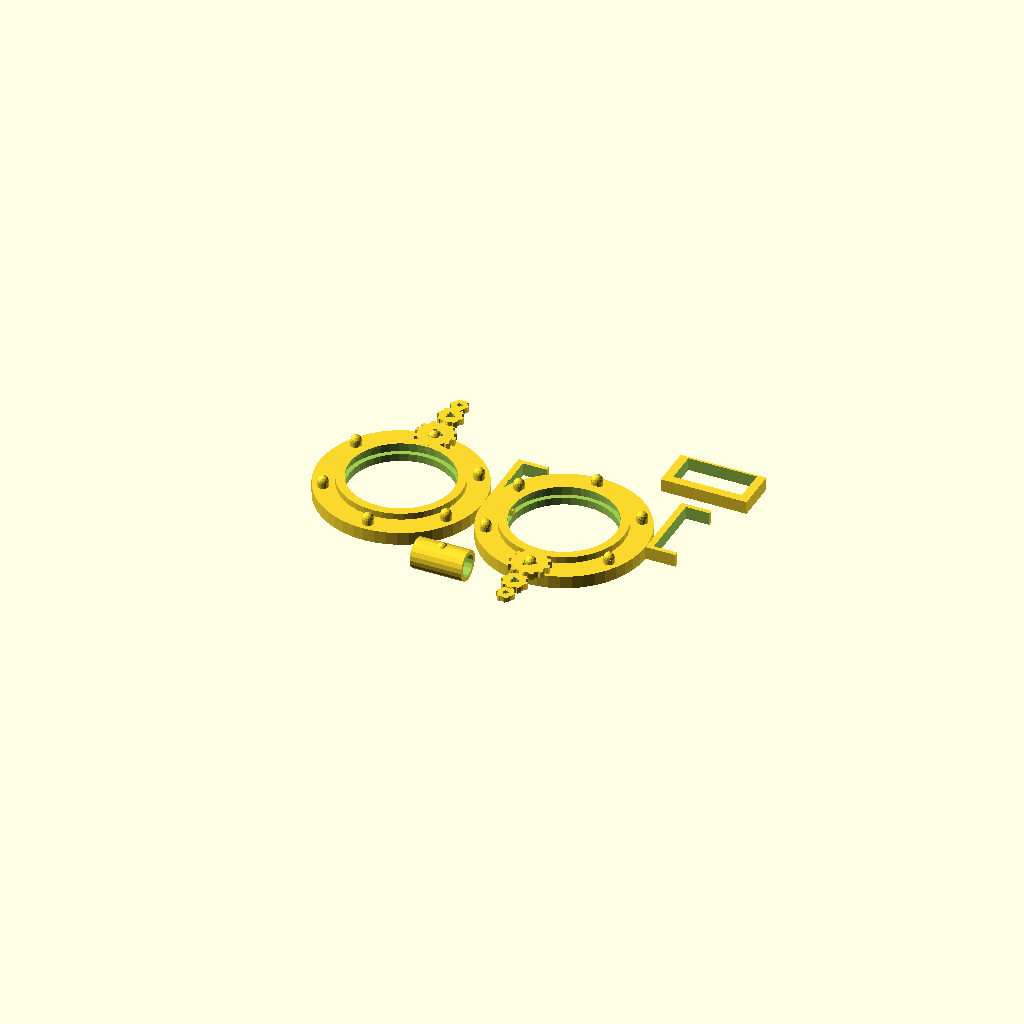
Cell 1 — every parameter at its default value.
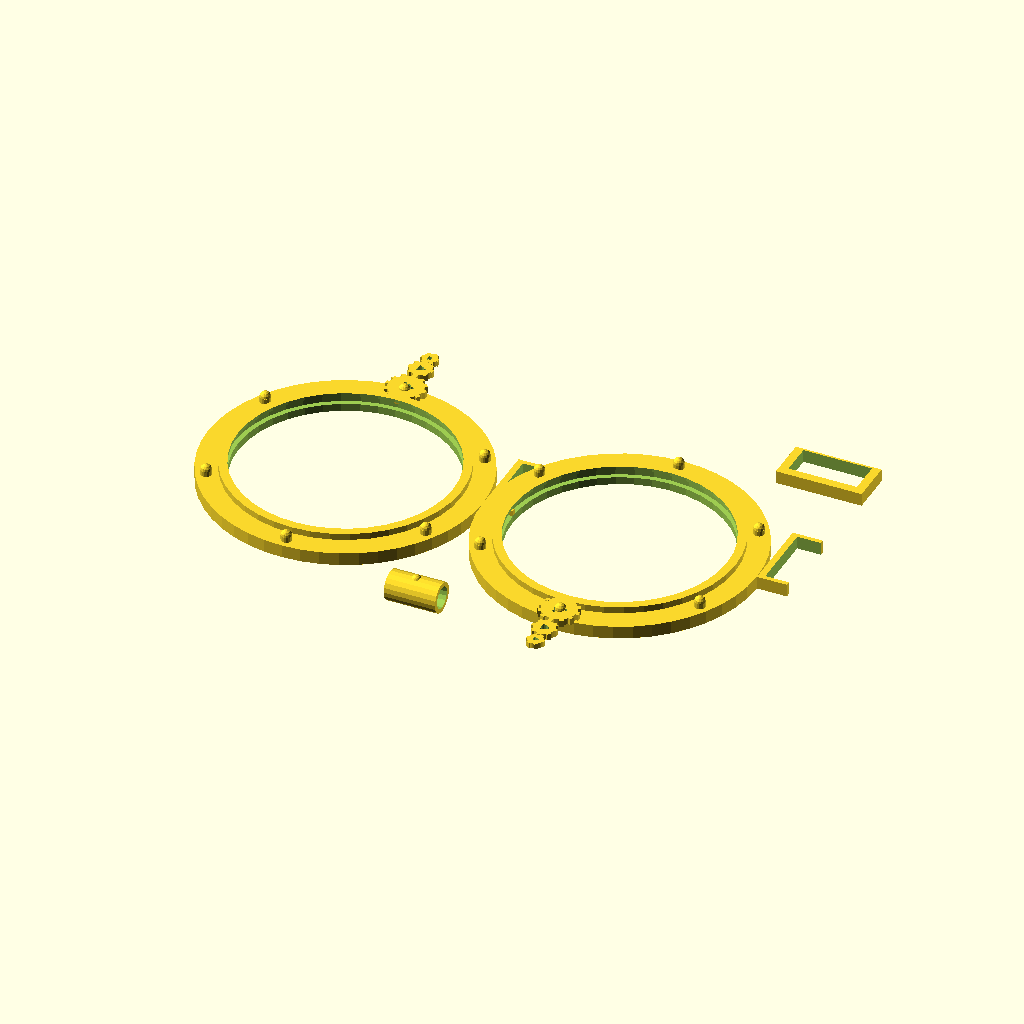
Cell 2: the same model with LENS_D = 104.
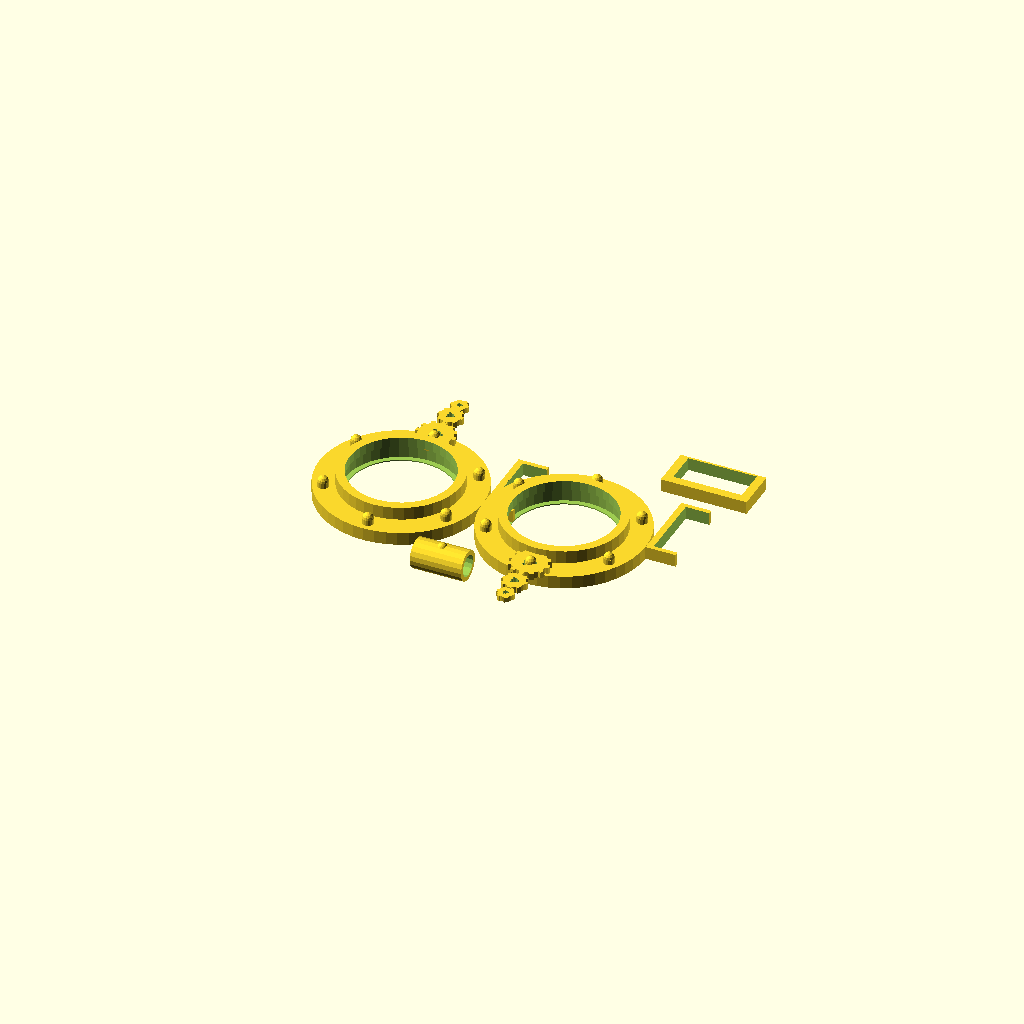
Cell 3: LENS_T = 6 (everything else at default).
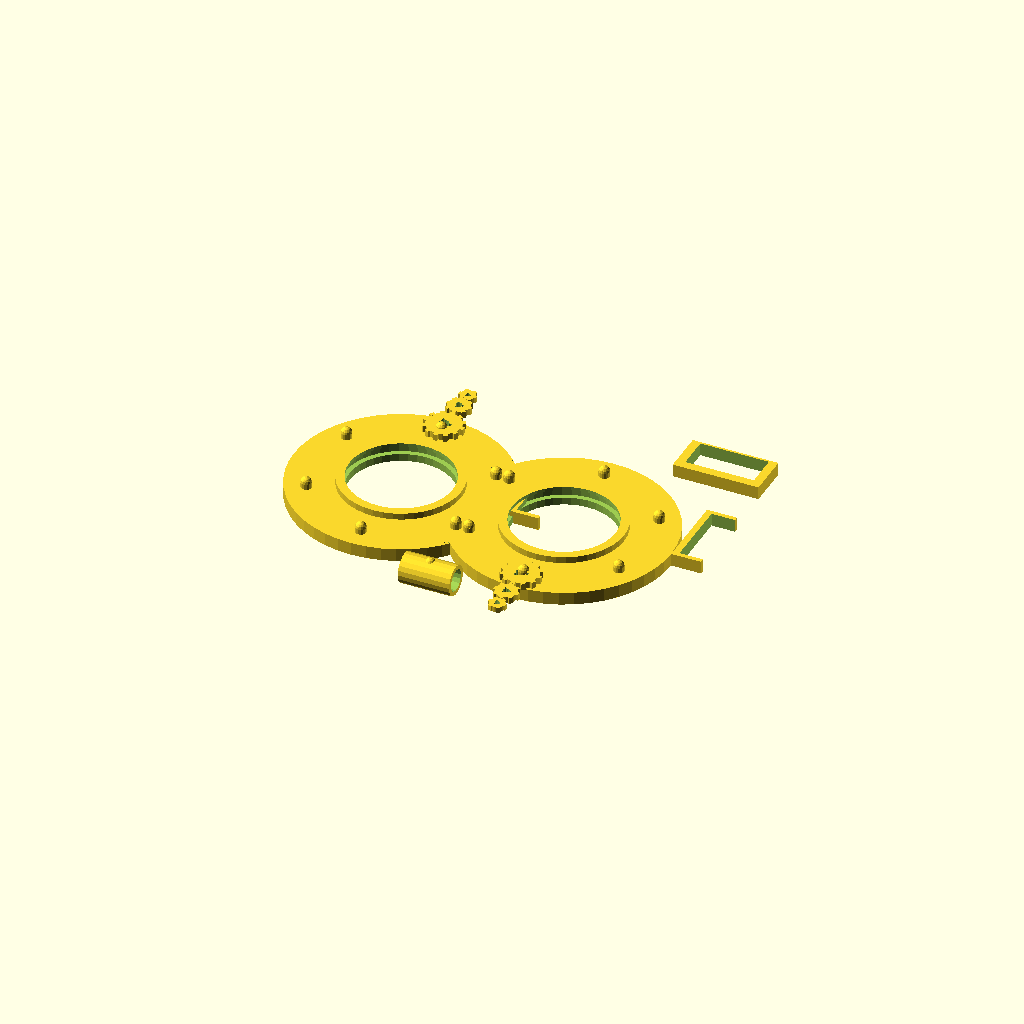
Cell 4 — FRAME_W set to 24, the other parameters unchanged.
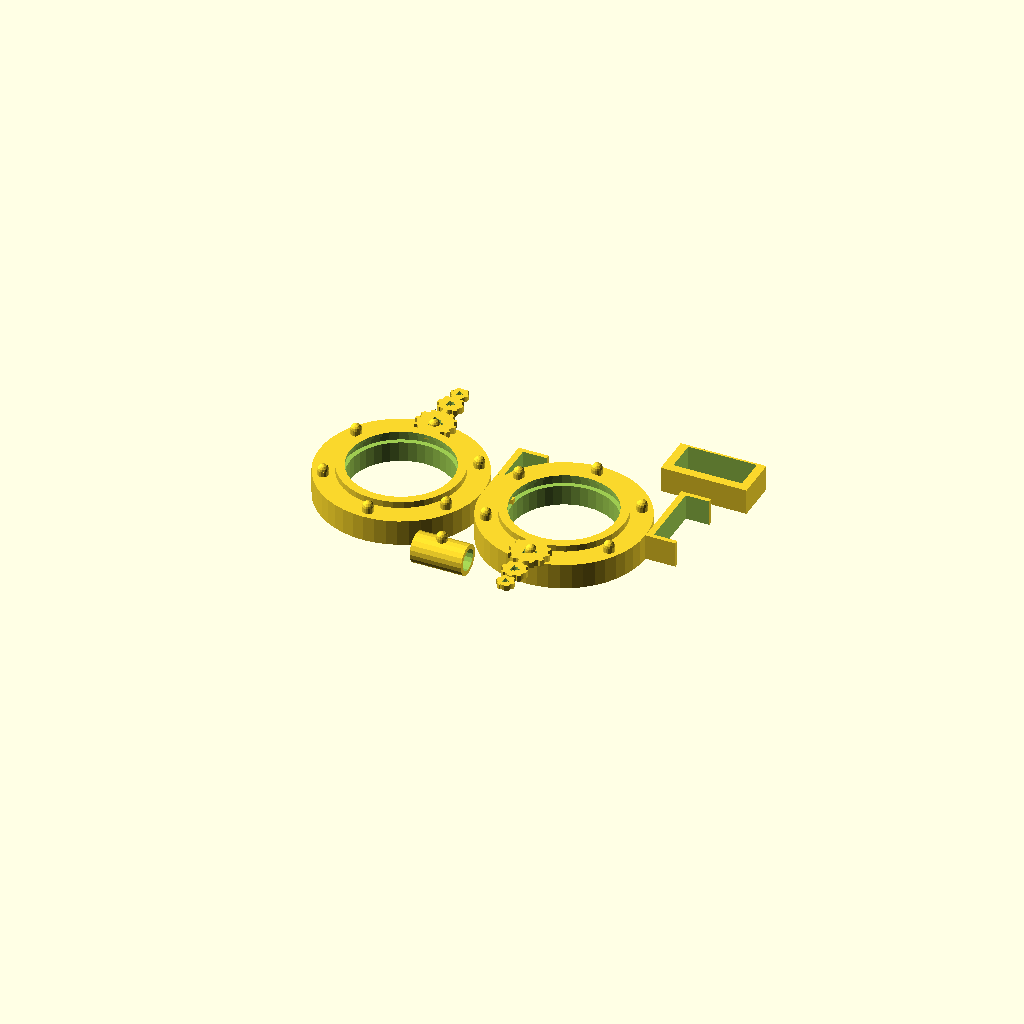
Cell 5 — FRAME_T set to 12, the other parameters unchanged.
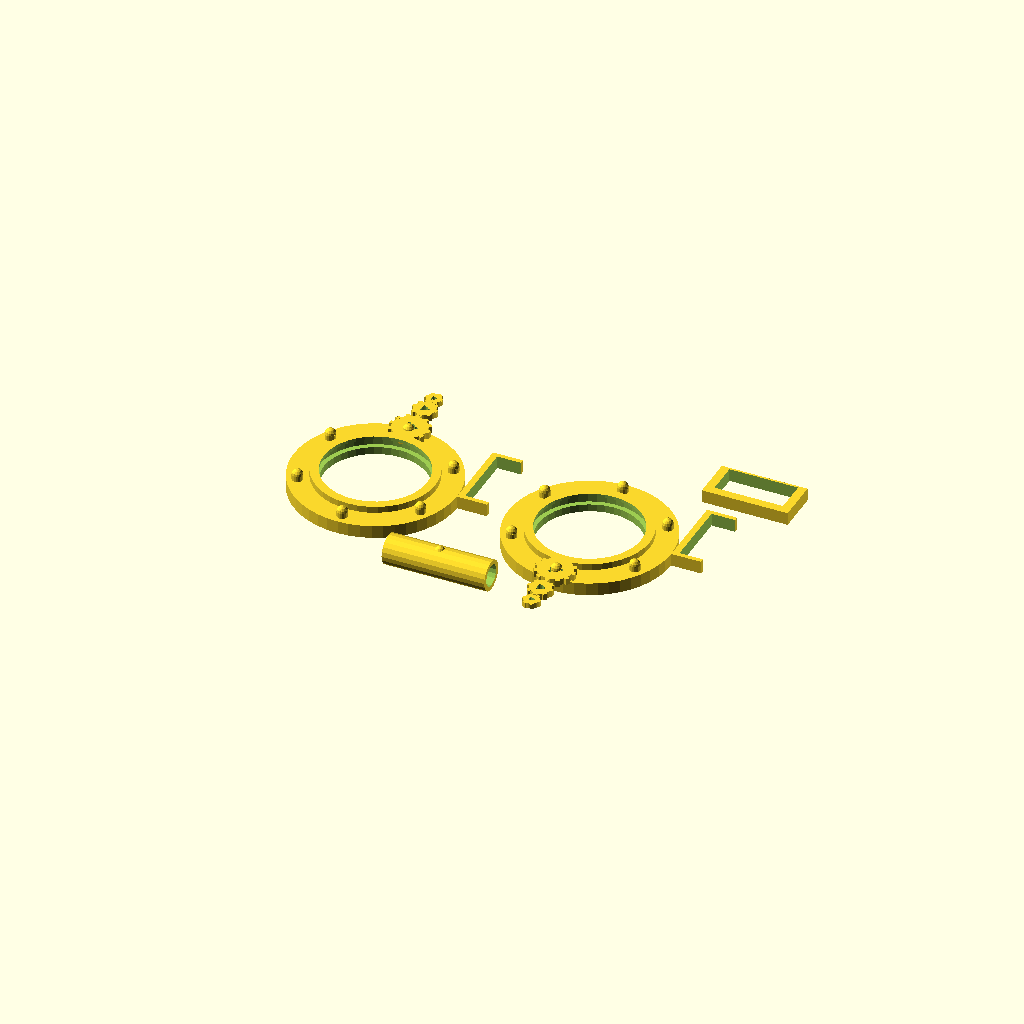
Cell 6: the same model with BRIDGE_L = 48.
All cells are drawn from one camera (rotation 55°, 0°, 25°, orthographic, colour scheme Cornfield), so only the parameter changes between them.
The OpenSCAD source (models/wearable/steampunk_goggles.scad):
// Steampunk Goggles — Wearable Prop / Costume Accessory
// Full goggle frames with lens holders, rivets, gear details
// DUAL COLOR: main frame (bronze/copper PLA) | gear details (dark PLA)
// PLA — 0.15mm, 4 walls, 20% infill
// Hardware: 2x 50mm acrylic circles (lens), 1x elastic band (30mm wide)

LENS_D    = 52;    // Lens outer diameter
LENS_T    = 3.0;   // Lens recess depth
FRAME_W   = 12;    // Frame ring width
FRAME_T   = 6.0;   // Frame ring thickness
BRIDGE_L  = 24;    // Nose bridge length
BRIDGE_W  = 10;
EYE_DIST  = LENS_D + BRIDGE_L; // Center-to-center distance
RIVET_D   = 5.0;   // Decorative rivet diameter
BAND_W    = 32;    // Head band strap width
BAND_SLOT = 3.5;   // Strap slot thickness

// ── Gear decoration ───────────────────────────────────
module small_gear(teeth, r, t) {
    tooth_h = r * 0.15;
    tooth_w = (2 * PI * r / teeth) * 0.5;
    difference() {
        union() {
            cylinder(r = r, h = t, $fn = max(teeth * 3, 32));
            for (i = [0 : teeth - 1])
                rotate([0, 0, i * 360/teeth])
                    translate([r - 0.5, -tooth_w/2, 0])
                        cube([tooth_h + 0.5, tooth_w, t]);
        }
        cylinder(d = r * 0.6, h = t + 1, $fn = 16);
        for (i = [0:2])
            rotate([0, 0, i * 120])
                translate([r * 0.35, 0, -1])
                    cylinder(d = r * 0.2, h = t + 2, $fn = 12);
    }
}

// ── Rivet (decorative) ────────────────────────────────
module rivet() {
    cylinder(d = RIVET_D, h = 2.5, $fn = 16);
    translate([0, 0, 2.5]) sphere(d = RIVET_D, $fn = 14);
}

// ── Single goggle ring ────────────────────────────────
module goggle_ring() {
    difference() {
        union() {
            // Outer ring
            cylinder(d = LENS_D + FRAME_W * 2, h = FRAME_T, $fn = 48);
            // Inner lens retainer rim
            translate([0, 0, FRAME_T])
                cylinder(d = LENS_D + 4, h = LENS_T, $fn = 40);
        }
        // Lens pocket
        translate([0, 0, FRAME_T - LENS_T + 0.5])
            cylinder(d = LENS_D + 0.5, h = LENS_T + 1, $fn = 40);
        // Inner clear opening
        translate([0, 0, -1])
            cylinder(d = LENS_D - 4, h = FRAME_T + LENS_T + 2, $fn = 40);
        // Knurled outer rim
        for (i = [0:35])
            rotate([0, 0, i * 10])
                translate([LENS_D/2 + FRAME_W + 0.5, -0.8, -1])
                    cube([2, 1.6, FRAME_T + 2]);
    }
    // Decorative rivets (6 around ring)
    for (i = [0:5])
        rotate([0, 0, i * 60 + 30])
            translate([LENS_D/2 + FRAME_W * 0.6, 0, FRAME_T])
                rivet();
    // Strap lug (side)
    translate([LENS_D/2 + FRAME_W, 0, 0]) {
        difference() {
            cube([14, BAND_W + 4, FRAME_T]);
            translate([3, 2, -1])
                cube([14, BAND_W, FRAME_T + 2]);
            translate([8, BAND_W/2 + 2, -1])
                cylinder(d = BAND_SLOT, h = FRAME_T + 2, $fn = 12);
        }
    }
}

// ── Nose bridge ───────────────────────────────────────
module nose_bridge() {
    difference() {
        hull() {
            translate([0, 0, FRAME_T/2]) rotate([90, 0, 0])
                cylinder(d = BRIDGE_W + 4, h = BRIDGE_L, center = true, $fn = 20);
        }
        // Hollow
        hull() {
            translate([0, 0, FRAME_T/2]) rotate([90, 0, 0])
                cylinder(d = BRIDGE_W, h = BRIDGE_L + 1, center = true, $fn = 16);
        }
    }
    // Bridge rivet
    translate([0, 0, FRAME_T]) rivet();
}

// ── Gear decorations (Color 2 — dark) ─────────────────
module gear_cluster() {
    // Large top gear
    translate([0, LENS_D/2 + FRAME_W * 0.7, FRAME_T])
        small_gear(12, 8, 3);
    // Medium side gear
    translate([0, LENS_D/2 + FRAME_W * 0.7 + 15, FRAME_T])
        small_gear(8, 5, 3);
    // Small accent gear
    translate([0, LENS_D/2 + FRAME_W * 0.7 + 24, FRAME_T])
        small_gear(6, 3.5, 2.5);
}

// ── Assembly ──────────────────────────────────────────
// Left ring
translate([-EYE_DIST/2, 0, 0]) {
    goggle_ring();
    gear_cluster();
}
// Right ring (mirrored gears)
translate([EYE_DIST/2, 0, 0]) {
    goggle_ring();
    mirror([0, 1, 0]) gear_cluster();
}
// Nose bridge
translate([0, -LENS_D/2 - FRAME_W - BRIDGE_L * 0.1, 0])
    rotate([0, 0, 90])
        nose_bridge();

// ── Band attachment tabs (print separately) ────────────
translate([EYE_DIST * 0.8, LENS_D/2 + FRAME_W + 10, 0]) {
    difference() {
        cube([BAND_W + 8, 20, FRAME_T]);
        translate([4, 4, -1])
            cube([BAND_W, 15, FRAME_T + 2]);
        translate([BAND_W/2 + 4, 12, -1])
            cylinder(d = BAND_SLOT, h = FRAME_T + 2, $fn = 12);
    }
}
Customizer parameters (derived from the source; name, type, default, range or options):
LENS_D: number, default 52
LENS_T: number, default 3
FRAME_W: number, default 12
FRAME_T: number, default 6
BRIDGE_L: number, default 24
BRIDGE_W: number, default 10
RIVET_D: number, default 5
BAND_W: number, default 32
BAND_SLOT: number, default 3.5
